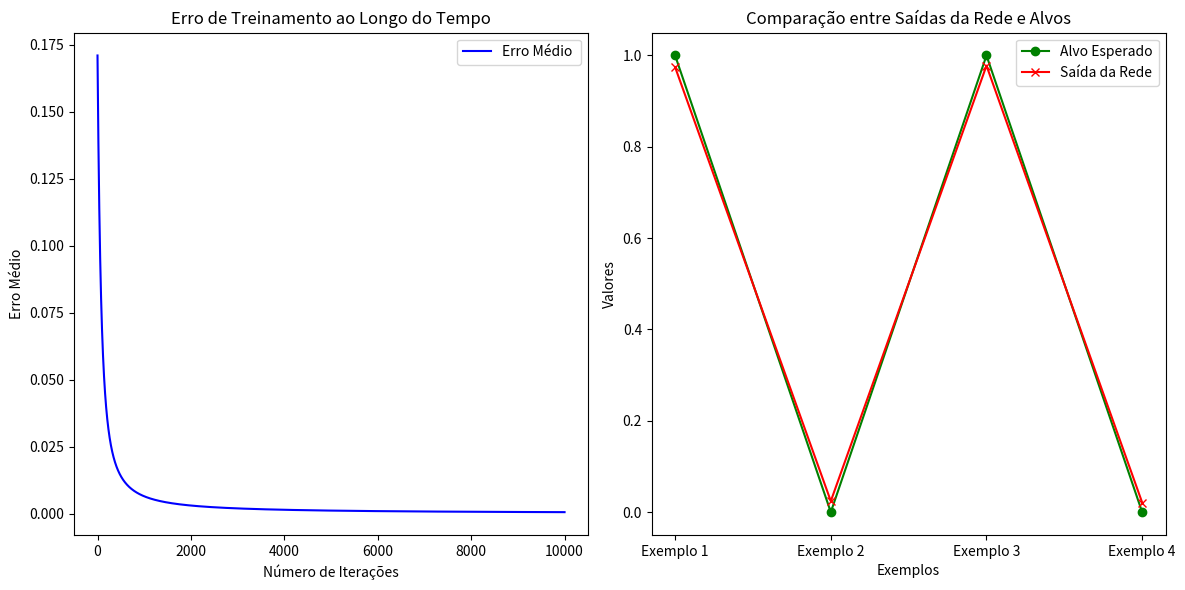

Python code for this plot:
import numpy as np
import matplotlib.pyplot as plt

def sigmoid(x):
    # Calcula a função sigmoid, que é uma função de ativação comumente usada em redes neurais.
    # Ela transforma a entrada em um valor entre 0 e 1, o que é útil para modelar probabilidade.

    return 1 / (1 + np.exp(-x))

def sigmoid_derivative(x):
    # Calcula a derivada da função sigmoid, que é usada durante o processo de backpropagation
    # para ajustar os pesos da rede neural.
    return x * (1 - x)

def initialize_weights(num_inputs):
    # Inicia os pesos da rede neural com valores aleatórios entre -1 e 1.
    np.random.seed(1)
    return 2 * np.random.random((num_inputs, 1)) - 1

def train_network(inputs, targets, num_iterations, learning_rate):
    # Treina a rede neural ajustando os pesos com base nos dados de entrada e nos alvos
    num_samples, num_inputs = inputs.shape
    weights = initialize_weights(num_inputs)  # Inicia os pesos
    errors_list = []  # Armazena os erros

    # Loop de treinamento
    for iteration in range(num_iterations):
        layer_output = sigmoid(np.dot(inputs, weights))  # Calcula a saída da rede
        error = targets - layer_output  # Calcula o erro
        mean_squared_error = np.mean(error ** 2)  # Calcula o erro médio ao quadrado
        errors_list.append(mean_squared_error)  # Armazena o erro

        # Exibe o erro a cada 1000 iterações
        if iteration % 1000 == 0:
            print(f"Erro médio ao quadrado na iteração {iteration}: {mean_squared_error}")

        adjustments = error * sigmoid_derivative(layer_output)  # Calcula os ajustes
        weights += learning_rate * np.dot(inputs.T, adjustments)  # Atualiza os pesos

    return weights, errors_list  # Retorna os pesos treinados e a lista de erros

def predict(inputs, weights):
    # Faz previsões com base nos dados de entrada e nos pesos treinados da rede.
    return sigmoid(np.dot(inputs, weights))

# Dados de entrada
input_data = np.array([[1, 0, 0],
                       [0, 1, 1],
                       [1, 1, 0],
                       [0, 0, 1]])

# Dados alvo
target_data = np.array([[1],
                        [0],
                        [1],
                        [0]])

# Valores de iterações e taxa de aprendizado
iterations = 10000
learning_rate = 0.05

# Treinamento
trained_weights, training_errors = train_network(input_data, target_data, iterations, learning_rate)
output = predict(input_data, trained_weights)

# Gráfico 1: Erro Médio
plt.figure(figsize=(12, 6))

plt.subplot(1, 2, 1)
plt.plot(training_errors, label='Erro Médio ', color='blue')
plt.xlabel("Número de Iterações")
plt.ylabel("Erro Médio")
plt.title("Erro de Treinamento ao Longo do Tempo")
plt.legend()

# Gráfico 2: Comparação entre Saídas e Alvos
plt.subplot(1, 2, 2)
plt.plot(target_data, marker='o', label='Alvo Esperado', color='green')
plt.plot(output, marker='x', label='Saída da Rede', color='red')
plt.xlabel("Exemplos")
plt.ylabel("Valores")
plt.title("Comparação entre Saídas da Rede e Alvos")
plt.xticks(ticks=[0, 1, 2, 3], labels=['Exemplo 1', 'Exemplo 2', 'Exemplo 3', 'Exemplo 4'])
plt.legend()

plt.tight_layout()
plt.show()  # Exibe os gráficos
